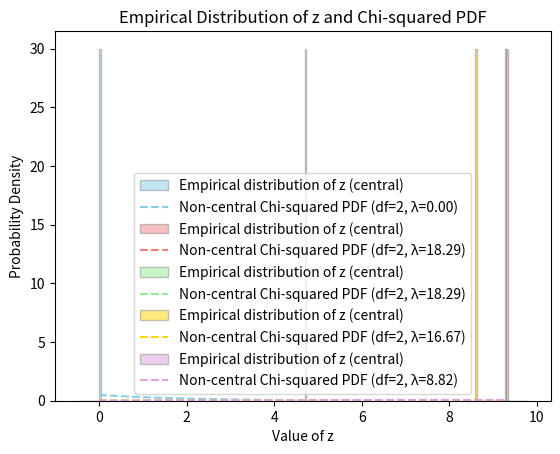

Reproduce this figure in Python.
"""
This example is to present the situation of detecting "where the bias is" 
by checking the residual distribution of each measurement

Ans: The one with central chi-square distribution reveals the location of bias
"""

import numpy as np
import matplotlib.pyplot as plt
from scipy.stats import chi2, ncx2

x = np.array([[1], [2]])
H = np.array([[1, 0], [0, 1], [1, 1], [2, 3], [-1, 1]])
mu = np.array([[5], [0], [0], [0], [0]]) # unknown in real 
m = H.shape[0]
n = H.shape[1]
dfi = m - n -1 # Hi.shape[0] - Hi.shape[1]
num_run = 1 # if you set 1 you will only get the guess of error location, not the histogram plot

e_matrix = np.eye(m)
z_array = np.zeros((H.shape[0], num_run))
nc_array = np.zeros((H.shape[0]))
color_array = ["skyblue", "lightcoral", "lightgreen", "gold", "plum", "orange", "mediumseagreen"]

for i in range(num_run):
    epsilon = np.random.randn(m,1)
    yi = H @ x + mu + epsilon # generate observation which content bias

    for j in range (H.shape[0]):
        Hj = np.hstack((H, e_matrix[:,j].reshape(-1, 1)))
        Sj = np.linalg.pinv(Hj)
        x_est = Sj @ yi
        z_est = yi - Hj @ x_est
        z_array[j, i] = z_est.T @ z_est
        nc_array[j] = mu.T @ (np.eye(Hj.shape[0])- Hj @ Sj) @ mu # unknown in real


# use one column of z_array to determine which measurement is biased
# bc in real case we always have one set of measurement
pdf_values = chi2.pdf(z_array[:,0],dfi)
max_index = np.argmax(pdf_values)
print(f"The {max_index+1} is the biased measurement")

# plot the distribution and the theoretical distribution
x_vals = np.linspace(0, np.max(z_array), 500)
for i in range(H.shape[0]):

    plt.hist(z_array[i, :], bins=30, density=True, alpha=0.5, color= color_array[i], edgecolor='#888888', label='Empirical distribution of z (central)')
    ncx2_pdf = ncx2.pdf(x_vals, dfi, np.abs(float(nc_array[i]))) 
    plt.plot(x_vals, ncx2_pdf, color=color_array[i], linestyle='--', label=f'Non-central Chi-squared PDF (df={dfi}, λ={float(nc_array[i]):.2f})')


# figure setting
plt.xlabel("Value of z")
plt.ylabel("Probability Density")
plt.title("Empirical Distribution of z and Chi-squared PDF")
plt.legend()
plt.show()

